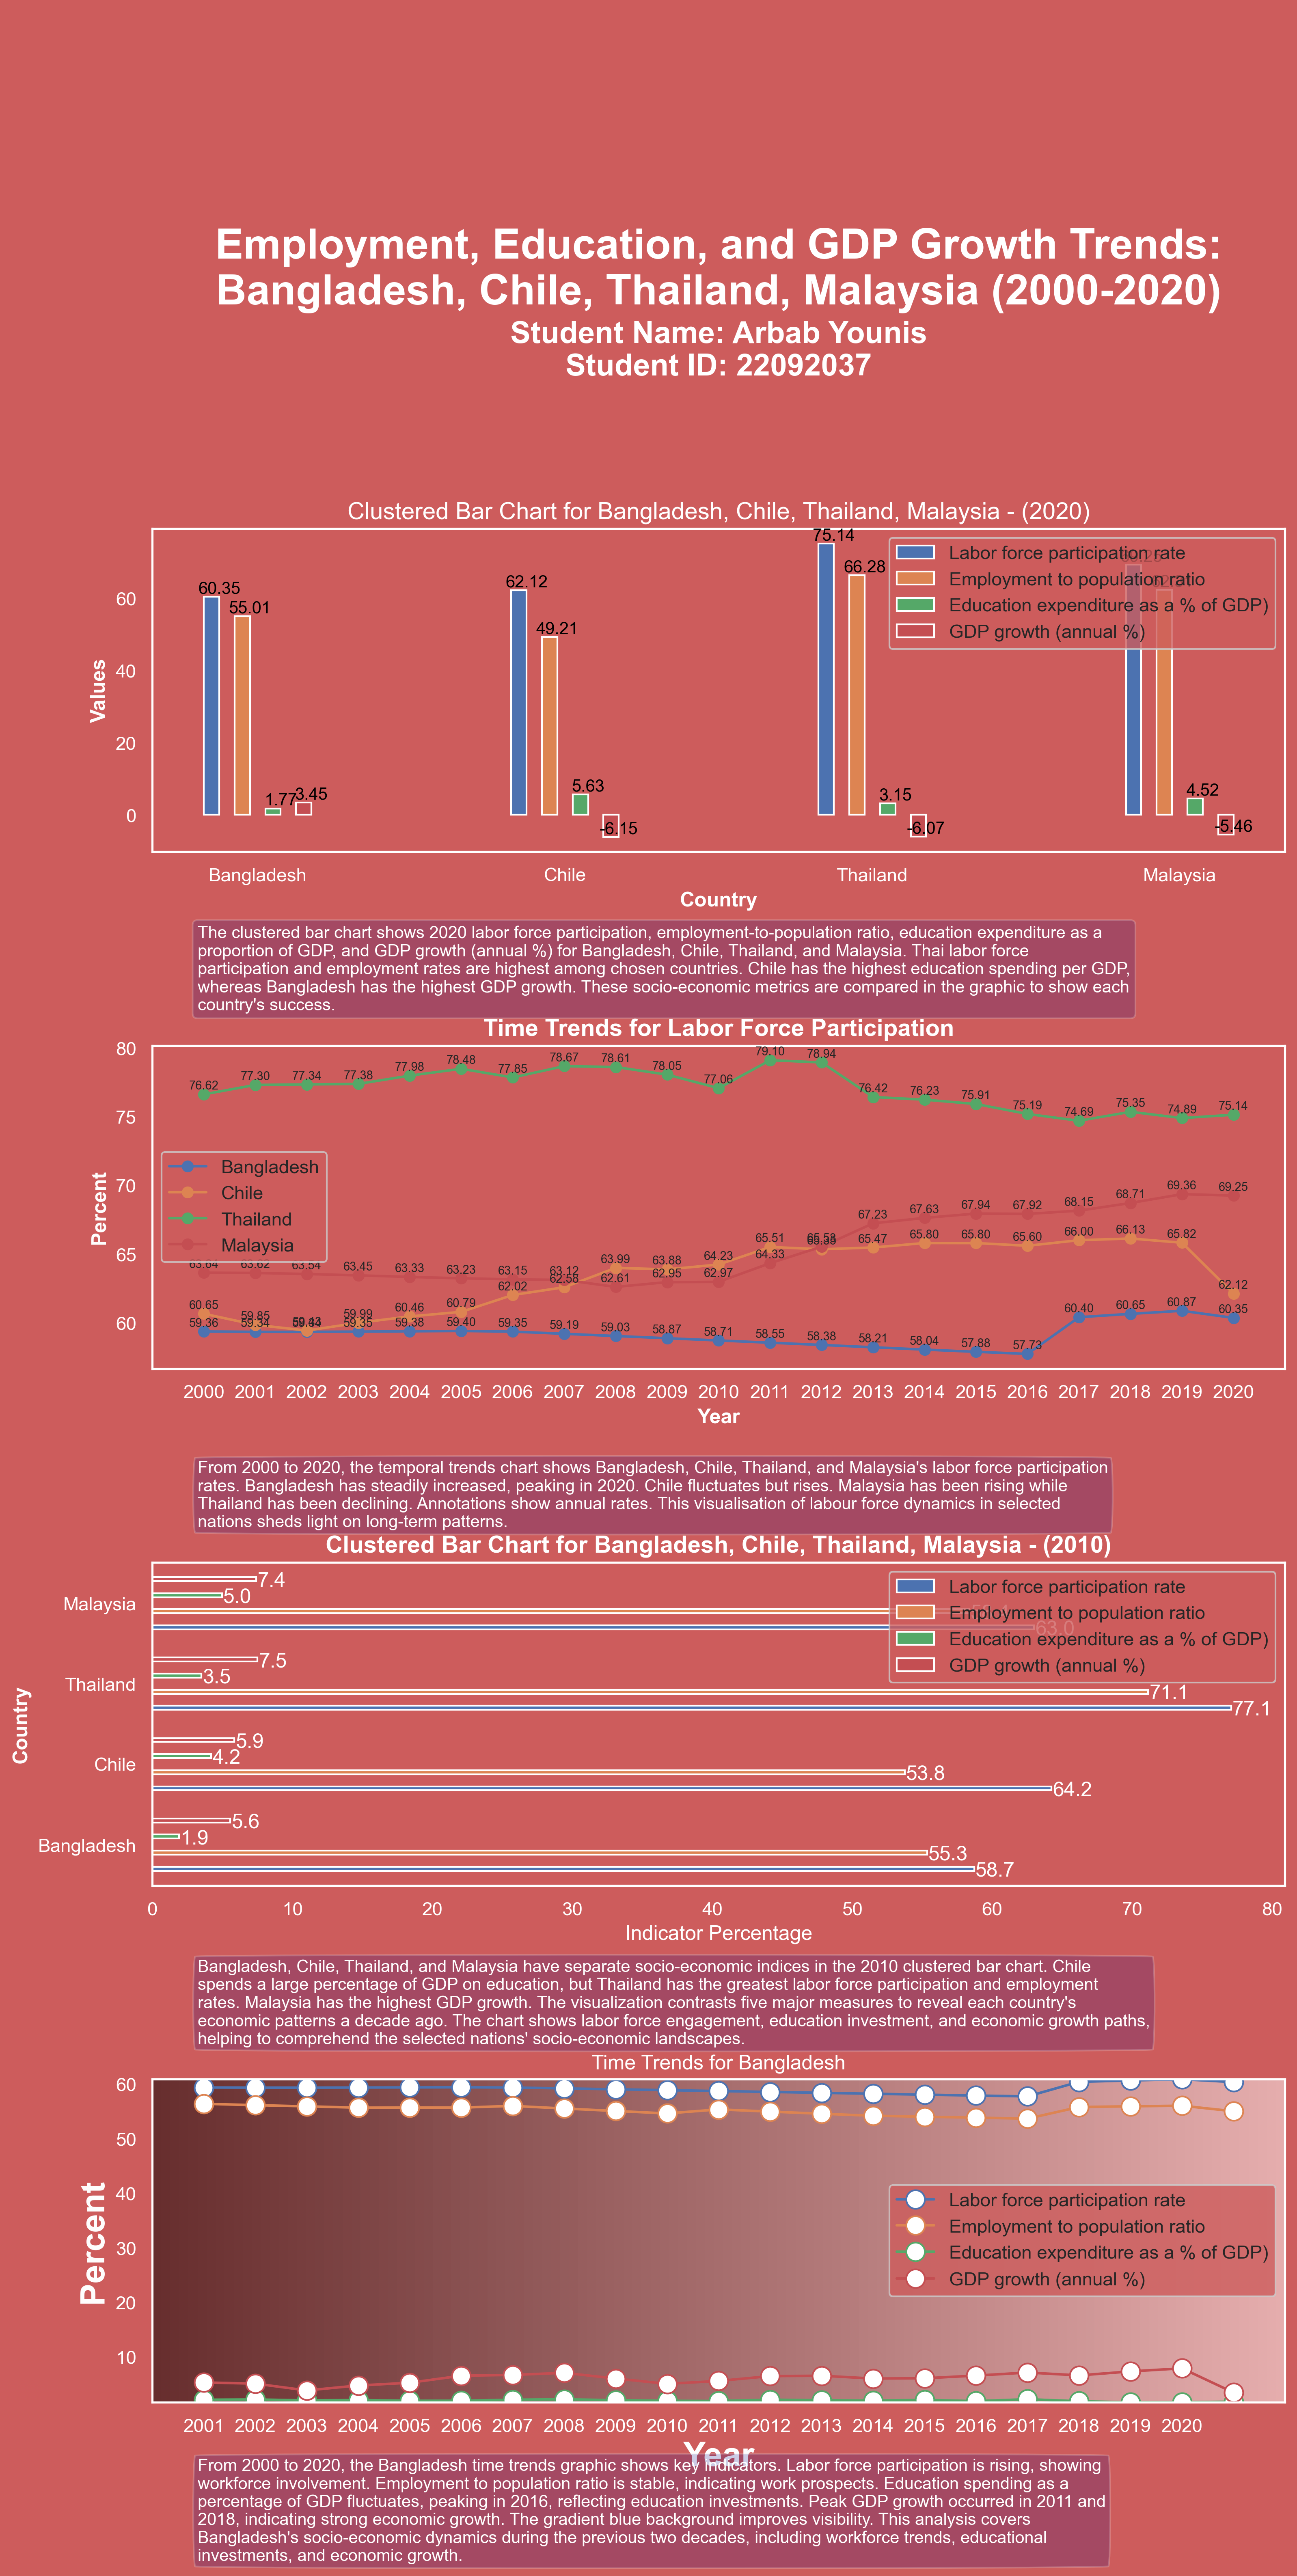

Generate this figure with Python:
# -*- coding: utf-8 -*-
"""
Created on Wed Jan 10 16:58:40 2024

@author: arbab
"""

import pandas as pd
import numpy as np
import matplotlib.pyplot as plt
import seaborn as sns
import textwrap

# Load the dataset
data = pd.read_csv('Master_Sheet.csv')

# Set the light background style
sns.set(rc={'axes.facecolor': 'indianred', 'figure.facecolor': 'indianred'})

# Create subplots with 2 rows and 1 column
fig, axs = plt.subplots(5, 1, figsize=(12, 26), gridspec_kw={'hspace': 0.6})  

indicators_to_analyze = ['Labor force participation rate',
                         'Employment to population ratio',
                         'Education expenditure as a % of GDP)',
                         'GDP growth (annual %)']

indicator_to_analyze_second_plot = 'Labor force participation rate'
selected_countries = ['Bangladesh', 'Chile', 'Thailand', 'Malaysia']
selected_country_fourth_plot = 'Bangladesh'
selected_year_first_plot = '2020'
selected_year_third_plot = '2010'
selected_data_1 = data[(data['Indicator Name'].isin(indicators_to_analyze)) & (data['Country Name'].isin(selected_countries))]
selected_data_2 = data[(data['Indicator Name'] == indicator_to_analyze_second_plot) & (data['Country Name'].isin(selected_countries))]
selected_data_4 = data[(data['Indicator Name'].isin(indicators_to_analyze)) & (data['Country Name'] == selected_country_fourth_plot)]

title_text = "Employment, Education, and GDP Growth Trends: Bangladesh, Chile, Thailand, Malaysia (2000-2020)"
student_name = 'Student Name: Arbab Younis'
student_id = 'Student ID: 22092037'

axs[0].wrapped_text = textwrap.fill(title_text, width=50)
axs[0].text(0.5, 0.2, axs[0].wrapped_text, ha='center', va='center', weight='bold', color='white', fontsize=25, transform=axs[0].transAxes)

axs[0].text(0.5, 0.0, student_name, ha='center', va='center', weight='bold', color='white', fontsize=18, transform=axs[0].transAxes)
axs[0].text(0.5, -0.1, student_id, ha='center', va='center', weight='bold', color='white', fontsize=18, transform=axs[0].transAxes)
axs[0].axis('off')  # Turn off axis for the first cell

# Plot 1: 

bar_positions = np.arange(len(selected_countries))
bar_width = 0.05
bar_gap = 0.05

for i, indicator in enumerate(indicators_to_analyze):
    values = selected_data_1[(selected_data_1['Indicator Name'] == indicator)][selected_year_first_plot].astype(float).values
    axs[1].bar(bar_positions + i * (bar_width + bar_gap), values, width=bar_width, label=indicator)

    for j, value in enumerate(values):
        axs[1].text(bar_positions[j] + i * (bar_width + bar_gap) + bar_width / 2, value + 0.05, f'{value:.2f}', ha='center', va='bottom', color='black', fontsize=10)

axs[1].set_xlabel('Country', fontweight='bold', fontsize=12, color='white')
axs[1].set_ylabel('Values', fontweight='bold', fontsize=12, color='white')
axs[1].set_title(f'Clustered Bar Chart for {", ".join(selected_countries)} - ({selected_year_first_plot})', color='white', fontsize=14)
axs[1].set_xticks(bar_positions + (len(indicators_to_analyze) - 1) * (bar_width + bar_gap) / 2)
axs[1].set_xticklabels(selected_countries, color='white')
axs[1].tick_params(axis='y', colors='white')
axs[1].legend()
axs[1].grid(False)

# Explanation for the Clustered Bar Chart
long_text_0 = 'The clustered bar chart shows 2020 labor force participation, employment-to-population ratio, education expenditure as a proportion of GDP, and GDP growth (annual %) for Bangladesh, Chile, Thailand, and Malaysia. Thai labor force participation and employment rates are highest among chosen countries. Chile has the highest education spending per GDP, whereas Bangladesh has the highest GDP growth. These socio-economic metrics are compared in the graphic to show each country\'s success.'

# Wrap the text 
axs[1].wrapped_text = textwrap.fill(long_text_0, width=120, expand_tabs=False, replace_whitespace=False)

axs[1].text(0.04, -0.5, axs[1].wrapped_text, ha='left', va='bottom', color='white', fontsize=10, transform=axs[1].transAxes, bbox=dict(
        boxstyle='round',  
        facecolor='navy',   
        alpha=0.2,           
     ))

# Plot 2: Time Trends

#axs[1].set_facecolor('black')  # Set dark background

for country in selected_countries:
    country_data = selected_data_2[selected_data_2['Country Name'] == country]
    axs[2].plot(country_data.columns[2:], country_data.iloc[0, 2:], marker='o', label=country)

    for i, value in enumerate(country_data.iloc[0, 2:]):
        axs[2].annotate(f'{value:.2f}', (country_data.columns[2:][i], value), textcoords="offset points", xytext=(0, 3), ha='center', fontsize=7)

# Set x-axis ticks and labels
axs[2].set_xticks(np.arange(len(selected_data_2.columns[2:])))
axs[2].set_xticklabels(selected_data_2.columns[2:], color='white')

# Set other properties for the subplot
axs[2].set_xlabel('Year', fontweight='bold', fontsize=12, color='white')
axs[2].set_ylabel('Percent', fontweight='bold', fontsize=12, color='white')
axs[2].set_title(f'Time Trends for Labor Force Participation', fontweight='bold', fontsize=14, color='white')
axs[2].tick_params(axis='y', colors='white')
axs[2].legend()
axs[2].grid(False)

# Explanation 
long_text_1 = 'From 2000 to 2020, the temporal trends chart shows Bangladesh, Chile, Thailand, and Malaysia\'s labor force participation rates. Bangladesh has steadily increased, peaking in 2020. Chile fluctuates but rises. Malaysia has been rising while Thailand has been declining. Annotations show annual rates. This visualisation of labour force dynamics in selected nations sheds light on long-term patterns.'

# Wrap the text 
axs[2].wrapped_text = textwrap.fill(long_text_1, width=120, expand_tabs=False, replace_whitespace=False)

axs[2].text(0.04, -0.5, axs[2].wrapped_text, ha='left', va='bottom', color='white', fontsize=10, transform=axs[2].transAxes, bbox=dict(
        boxstyle='round4',  
        facecolor='navy',   
        alpha=0.2,           
     ))

# Plot 3: Clustered Bar Chart for 2010

# Loop through each indicator and plot a clustered bar chart
for i, indicator in enumerate(indicators_to_analyze):
    values = selected_data_1[selected_data_1['Indicator Name'] == indicator][selected_year_third_plot].astype(float)

    bar_positions = np.arange(len(selected_countries))
    bar_width = 0.05

    axs[3].barh(bar_positions + i * len(selected_countries) * bar_width, values, height=bar_width, label=indicator)

    # Add labels to each bar outside the bars
    for j, value in enumerate(values):
        axs[3].text(value + 0.1, bar_positions[j] + i * len(selected_countries) * bar_width - bar_width / 2, f'{value:.1f}', ha='left', va='center', color='white')

# Set y-axis ticks and labels
axs[3].set_yticks(bar_positions + (len(indicators_to_analyze) - 1) * len(selected_countries) * bar_width / 2)
axs[3].set_yticklabels(selected_countries, color='white')

# Set other properties for the subplot
axs[3].set_xlabel('Indicator Percentage', color='white')
axs[3].set_ylabel('Country', fontweight='bold', fontsize=12, color='white')
axs[3].tick_params(axis='x', colors='white')
axs[3].set_title(f'Clustered Bar Chart for {", ".join(selected_countries)} - ({selected_year_third_plot})', fontweight='bold', fontsize=14, color='white')
axs[3].tick_params(axis='y', colors='white')
axs[3].legend()
axs[3].grid(False)

# Explanation for the Clustered Bar Chart
long_text_2 = 'Bangladesh, Chile, Thailand, and Malaysia have separate socio-economic indices in the 2010 clustered bar chart. Chile spends a large percentage of GDP on education, but Thailand has the greatest labor force participation and employment rates. Malaysia has the highest GDP growth. The visualization contrasts five major measures to reveal each country\'s economic patterns a decade ago. The chart shows labor force engagement, education investment, and economic growth paths, helping to comprehend the selected nations\' socio-economic landscapes.'

# Wrap the text 
axs[3].wrapped_text = textwrap.fill(long_text_2, width=120, expand_tabs=False, replace_whitespace=False)

axs[3].text(0.04, -0.5, axs[3].wrapped_text, ha='left', va='bottom', color='white', fontsize=10, transform=axs[3].transAxes, bbox=dict(
        boxstyle='round4',  
        facecolor='navy',   
        alpha=0.2,           
     ))

# Plot 4:

# Create a gradient blue background
gradient = np.linspace(0, 1, 125).reshape(1, -1)
gradient = np.vstack((gradient, gradient))

# Plot time trends for the selected indicators and country
for indicator in indicators_to_analyze:
    indicator_data = selected_data_4[selected_data_4['Indicator Name'] == indicator]
    axs[4].plot(indicator_data.columns[2:], indicator_data.iloc[0, 2:], marker='o', markerfacecolor='white', markersize=11, label=indicator)

# Manually set y-axis limits based on the minimum and maximum values in the selected data
axs[4].set_ylim(bottom=selected_data_4.iloc[:, 2:].min().min(), top=selected_data_4.iloc[:, 2:].max().max())

# Use imshow to set the gradient background
axs[4].imshow(gradient, aspect='auto', extent=axs[4].get_xlim() + axs[4].get_ylim(), origin='lower', cmap='gray', alpha=0.5)

# Set x-axis ticks and labels
axs[4].set_xticks(np.arange(len(selected_data_4.columns[3:])))
axs[4].set_xticklabels(selected_data_4.columns[3:], color='white')

# Set y-axis ticks and labels
axs[4].tick_params(axis='y', colors='white')

axs[4].set_xlabel('Year', fontweight='bold', fontsize=20, color='white')
axs[4].set_ylabel('Percent', fontweight='bold', fontsize=20, color='white' )
axs[4].set_title(f'Time Trends for {selected_country_fourth_plot}', color='white')
axs[4].legend()

# Remove gridlines
axs[4].grid(False)

# Explanation for the Clustered Bar Chart
long_text_3 = 'From 2000 to 2020, the Bangladesh time trends graphic shows key indicators. Labor force participation is rising, showing workforce involvement. Employment to population ratio is stable, indicating work prospects. Education spending as a percentage of GDP fluctuates, peaking in 2016, reflecting education investments. Peak GDP growth occurred in 2011 and 2018, indicating strong economic growth. The gradient blue background improves visibility. This analysis covers Bangladesh\'s socio-economic dynamics during the previous two decades, including workforce trends, educational investments, and economic growth.'

# Wrap the text 
axs[4].wrapped_text = textwrap.fill(long_text_3, width=120, expand_tabs=False, replace_whitespace=False)

axs[4].text(0.04, -0.5, axs[4].wrapped_text, ha='left', va='bottom', color='white', fontsize=10, transform=axs[4].transAxes, bbox=dict(
        boxstyle='round4',  
        facecolor='navy',   
        alpha=0.2,           
     ))

# Save the figure as a PNG file
plt.savefig("22092037.png", dpi=300, bbox_inches='tight')
plt.show()
